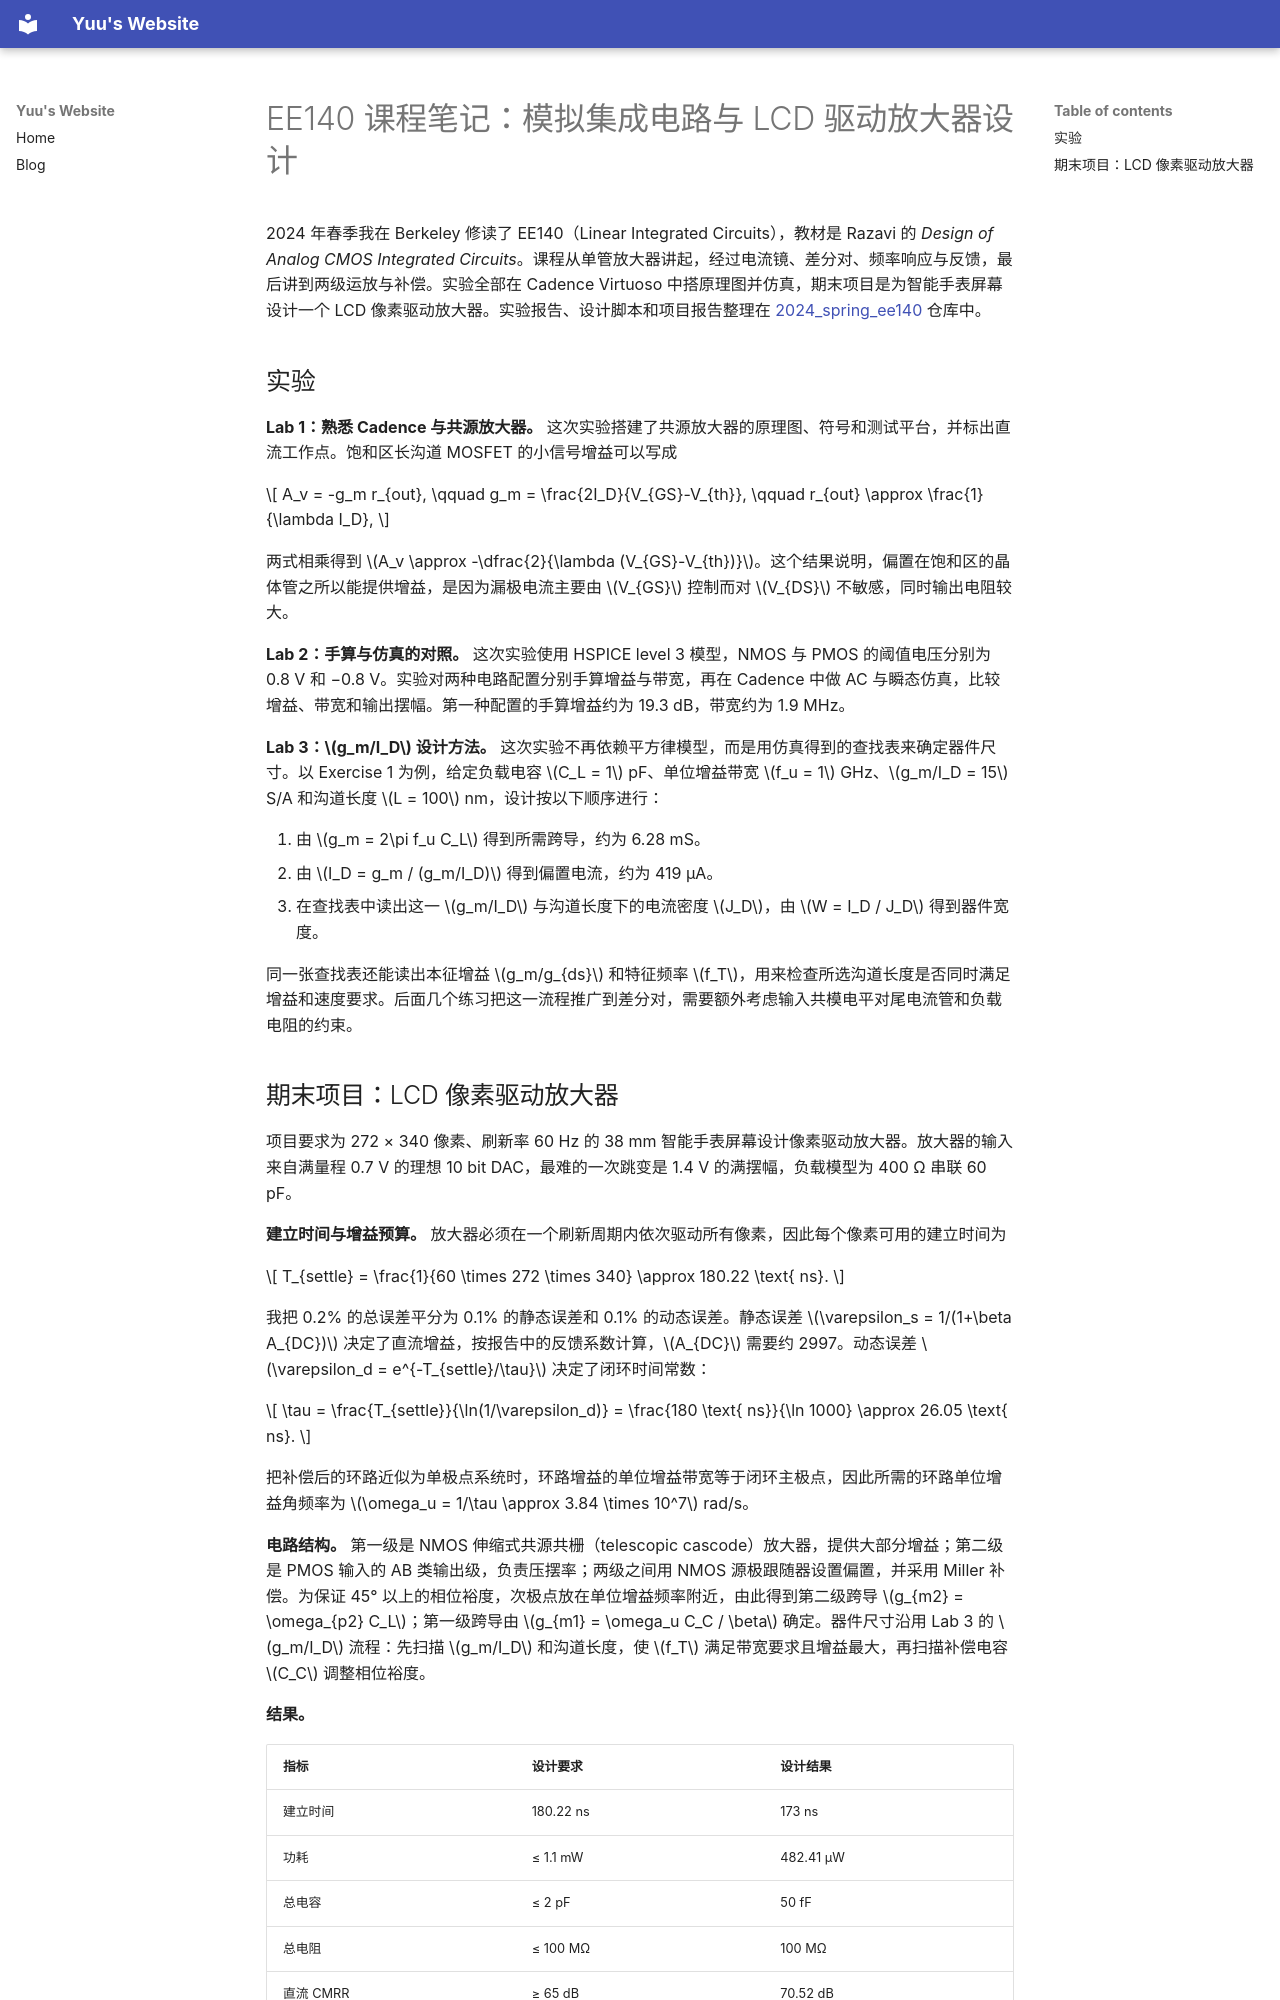

repository: Skylanding/skylanding.github.io · page: zh/blog/0928_26_ee140/index.html · generator: mkdocs

---
category: notes
---

# EE140 课程笔记：模拟集成电路与 LCD 驱动放大器设计

2024 年春季我在 Berkeley 修读了 EE140（Linear Integrated Circuits），教材是 Razavi 的 *Design of Analog CMOS Integrated Circuits*。课程从单管放大器讲起，经过电流镜、差分对、频率响应与反馈，最后讲到两级运放与补偿。实验全部在 Cadence Virtuoso 中搭原理图并仿真，期末项目是为智能手表屏幕设计一个 LCD 像素驱动放大器。实验报告、设计脚本和项目报告整理在 [2024_spring_ee140](https://github.com/Skylanding/2024_spring_ee140) 仓库中。

## 实验

**Lab 1：熟悉 Cadence 与共源放大器。** 这次实验搭建了共源放大器的原理图、符号和测试平台，并标出直流工作点。饱和区长沟道 MOSFET 的小信号增益可以写成

$$
A_v = -g_m r_{out}, \qquad g_m = \frac{2I_D}{V_{GS}-V_{th}}, \qquad r_{out} \approx \frac{1}{\lambda I_D},
$$

两式相乘得到 $A_v \approx -\dfrac{2}{\lambda (V_{GS}-V_{th})}$。这个结果说明，偏置在饱和区的晶体管之所以能提供增益，是因为漏极电流主要由 $V_{GS}$ 控制而对 $V_{DS}$ 不敏感，同时输出电阻较大。

**Lab 2：手算与仿真的对照。** 这次实验使用 HSPICE level 3 模型，NMOS 与 PMOS 的阈值电压分别为 0.8 V 和 −0.8 V。实验对两种电路配置分别手算增益与带宽，再在 Cadence 中做 AC 与瞬态仿真，比较增益、带宽和输出摆幅。第一种配置的手算增益约为 19.3 dB，带宽约为 1.9 MHz。

**Lab 3：$g_m/I_D$ 设计方法。** 这次实验不再依赖平方律模型，而是用仿真得到的查找表来确定器件尺寸。以 Exercise 1 为例，给定负载电容 $C_L = 1$ pF、单位增益带宽 $f_u = 1$ GHz、$g_m/I_D = 15$ S/A 和沟道长度 $L = 100$ nm，设计按以下顺序进行：

1. 由 $g_m = 2\pi f_u C_L$ 得到所需跨导，约为 6.28 mS。
2. 由 $I_D = g_m / (g_m/I_D)$ 得到偏置电流，约为 419 µA。
3. 在查找表中读出这一 $g_m/I_D$ 与沟道长度下的电流密度 $J_D$，由 $W = I_D / J_D$ 得到器件宽度。

同一张查找表还能读出本征增益 $g_m/g_{ds}$ 和特征频率 $f_T$，用来检查所选沟道长度是否同时满足增益和速度要求。后面几个练习把这一流程推广到差分对，需要额外考虑输入共模电平对尾电流管和负载电阻的约束。
